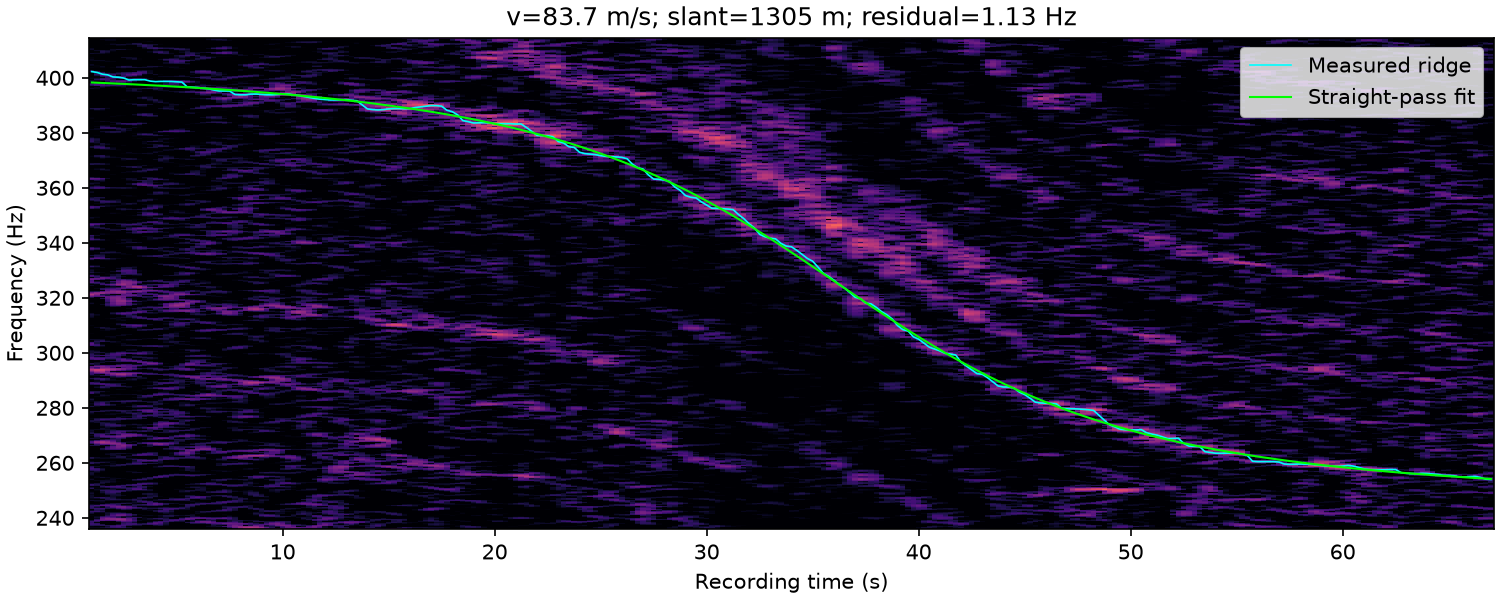

The data file committed next to this chart (first rows):
time_s, frequency_hz, weight
1.000000000000000000e+00, 4.022552110301983816e+02, 1.242033323576874793e+00
1.250000000000000000e+00, 4.019375000000000000e+02, 1.137860603784293323e+00
1.500000000000000000e+00, 4.013125000000000000e+02, 1.626808797435410625e+00
1.750000000000000000e+00, 4.010625000000000000e+02, 1.523113647344264132e+00
2.000000000000000000e+00, 4.003125000000000000e+02, 1.557021341221610511e+00
2.250000000000000000e+00, 4.002094576537720627e+02, 1.722133725259213266e+00
2.500000000000000000e+00, 3.999193520947738989e+02, 1.098210715431422679e+00
2.750000000000000000e+00, 3.991875000000000000e+02, 1.221499593244893100e+00
3.000000000000000000e+00, 3.993125000000000000e+02, 1.506794526561386682e+00
3.250000000000000000e+00, 3.993125000000000000e+02, 1.298441780936868239e+00
3.500000000000000000e+00, 3.993125000000000000e+02, 6.823465452983236146e-01
3.750000000000000000e+00, 3.988125000000000000e+02, 7.908703087255078423e-02
4.000000000000000000e+00, 3.986085616768331761e+02, 5.145165440109192856e-01
4.250000000000000000e+00, 3.986864957509658325e+02, 9.381428297124403404e-01
4.500000000000000000e+00, 3.986875000000000000e+02, 1.391808936448426071e+00
4.750000000000000000e+00, 3.986663398076019007e+02, 1.676881930335902826e+00
5.000000000000000000e+00, 3.985625000000000000e+02, 1.821355404947305967e+00
5.250000000000000000e+00, 3.984375000000000000e+02, 1.604878548113289227e+00
5.500000000000000000e+00, 3.966875000000000000e+02, 1.498453206879065247e+00
5.750000000000000000e+00, 3.965625000000000000e+02, 1.775527168370256037e+00
6.000000000000000000e+00, 3.964375000000000000e+02, 1.991379602227329348e+00
6.250000000000000000e+00, 3.961980302518977055e+02, 2.027428551282461910e+00
6.500000000000000000e+00, 3.960308550015942046e+02, 2.120858902094217235e+00
6.750000000000000000e+00, 3.955625000000000000e+02, 1.806185804709732778e+00
7.000000000000000000e+00, 3.952068556021306449e+02, 2.050821755865296581e+00
7.250000000000000000e+00, 3.952301226301786414e+02, 2.245337618811941827e+00
7.500000000000000000e+00, 3.951875000000000000e+02, 1.868328691304132594e+00
7.750000000000000000e+00, 3.939375000000000000e+02, 1.982816690408542470e+00
8.000000000000000000e+00, 3.938125000000000000e+02, 2.358340988800512683e+00
8.250000000000000000e+00, 3.938125000000000000e+02, 2.357490326687194493e+00
8.500000000000000000e+00, 3.940625000000000000e+02, 2.380350599613228368e+00
8.750000000000000000e+00, 3.940844790049867470e+02, 2.528093525585846102e+00
9.000000000000000000e+00, 3.939404420048871884e+02, 2.493530664017965748e+00
9.250000000000000000e+00, 3.938125000000000000e+02, 2.380305278361768639e+00
9.500000000000000000e+00, 3.938125000000000000e+02, 2.502404308114258402e+00
9.750000000000000000e+00, 3.939375000000000000e+02, 2.677020505767615965e+00
1.000000000000000000e+01, 3.940625000000000000e+02, 2.836966439177144750e+00
1.025000000000000000e+01, 3.941209737663237433e+02, 2.944905207257247248e+00
1.050000000000000000e+01, 3.938363301517205741e+02, 2.596673592943905540e+00
1.075000000000000000e+01, 3.935625000000000000e+02, 2.365125999976247950e+00
1.100000000000000000e+01, 3.931875000000000000e+02, 2.444720709051488416e+00
1.125000000000000000e+01, 3.928485454157997765e+02, 2.604256884288460139e+00
1.150000000000000000e+01, 3.925082723150140964e+02, 2.432781364061970208e+00
1.175000000000000000e+01, 3.922351590336469371e+02, 1.779756480755717574e+00
1.200000000000000000e+01, 3.920625000000000000e+02, 1.208777410536795216e+00
1.225000000000000000e+01, 3.919375000000000000e+02, 1.512436975692797558e+00
1.250000000000000000e+01, 3.919375000000000000e+02, 1.953999051324858627e+00
1.275000000000000000e+01, 3.919994480731996305e+02, 2.368236692540759414e+00
1.300000000000000000e+01, 3.920386483084090514e+02, 2.553783202427267529e+00
1.325000000000000000e+01, 3.918125000000000000e+02, 2.112845106089517255e+00
1.350000000000000000e+01, 3.916496731863342688e+02, 2.000667611130842793e+00
1.375000000000000000e+01, 3.901875000000000000e+02, 2.169724698924669681e+00
1.400000000000000000e+01, 3.886875000000000000e+02, 2.328278037869201178e+00
1.425000000000000000e+01, 3.884375000000000000e+02, 2.578667729034608946e+00
1.450000000000000000e+01, 3.883125000000000000e+02, 3.183342073767411406e+00
1.475000000000000000e+01, 3.884375000000000000e+02, 3.422858422993040328e+00
1.500000000000000000e+01, 3.886875000000000000e+02, 3.932930838724245870e+00
1.525000000000000000e+01, 3.888125000000000000e+02, 4.103197715350690444e+00
1.550000000000000000e+01, 3.888125000000000000e+02, 3.901626301190582069e+00
1.575000000000000000e+01, 3.887384200071497276e+02, 3.767494737764961243e+00
... 205 more rows
